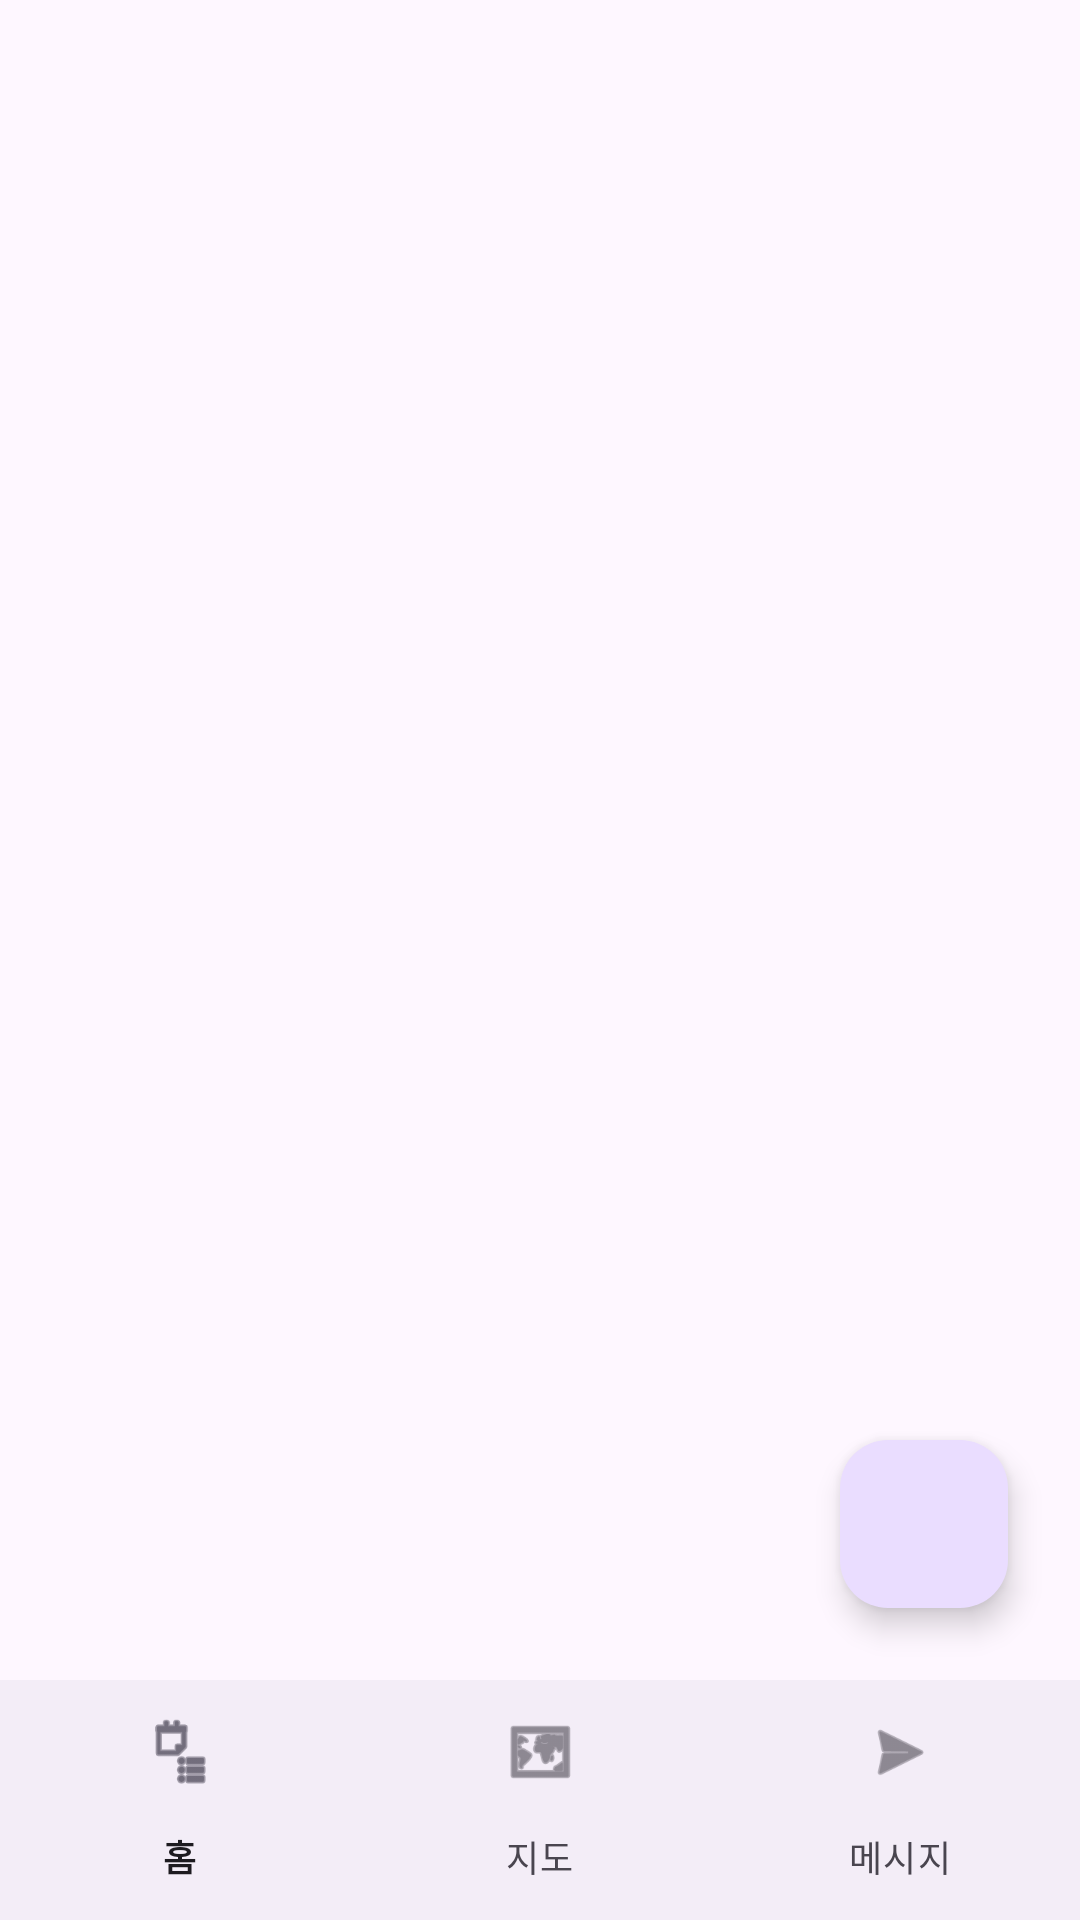

Reconstruct the res/layout file that produces this screen, plus the resources it refers to.
<!-- AndroidManifest.xml: application theme Theme.BilBil -->
<!-- res/layout/activity_home_host.xml -->
<?xml version="1.0" encoding="utf-8"?>
<androidx.drawerlayout.widget.DrawerLayout
    xmlns:android="http://schemas.android.com/apk/res/android"
    xmlns:app="http://schemas.android.com/apk/res-auto"
    xmlns:tools="http://schemas.android.com/tools"
    android:id="@+id/drawer_layout"    android:layout_width="match_parent"
    android:layout_height="match_parent"
    android:fitsSystemWindows="true"
    tools:openDrawer="end">            <androidx.constraintlayout.widget.ConstraintLayout
    android:layout_width="match_parent"
    android:layout_height="match_parent">

    <androidx.fragment.app.FragmentContainerView
        android:id="@+id/main_fragment_container"
        android:layout_width="0dp"
        android:layout_height="0dp"
        app:layout_constraintTop_toTopOf="parent"
        app:layout_constraintBottom_toTopOf="@id/bottom_navigation"
        app:layout_constraintStart_toStartOf="parent"
        app:layout_constraintEnd_toEndOf="parent" />

    <com.google.android.material.floatingactionbutton.FloatingActionButton
        android:id="@+id/fab_new_post"
        android:layout_width="wrap_content"
        android:layout_height="wrap_content"
        android:layout_margin="24dp"
        android:contentDescription="새 게시글 작성"
        android:src="@drawable/ic_add"
        app:layout_constraintBottom_toTopOf="@id/bottom_navigation"
        app:layout_constraintEnd_toEndOf="parent"
        app:tint="@android:color/white" />

    <com.google.android.material.bottomnavigation.BottomNavigationView
        android:id="@+id/bottom_navigation"
        android:layout_width="match_parent"
        android:layout_height="wrap_content"
        app:layout_constraintBottom_toBottomOf="parent"
        app:menu="@menu/bottom_nav_menu" />
</androidx.constraintlayout.widget.ConstraintLayout>

    <com.google.android.material.navigation.NavigationView
        android:id="@+id/nav_view"
        android:layout_width="wrap_content"
        android:layout_height="match_parent"
        android:layout_gravity="end"                 android:fitsSystemWindows="true"
        app:headerLayout="@layout/nav_header_main"    app:menu="@menu/drawer_menu" />
</androidx.drawerlayout.widget.DrawerLayout>
<!-- res/layout/nav_header_main.xml (included above) -->
<?xml version="1.0" encoding="utf-8"?>
<LinearLayout
    xmlns:android="http://schemas.android.com/apk/res/android"
    xmlns:app="http://schemas.android.com/apk/res-auto"
    android:layout_width="match_parent"
    android:layout_height="176dp"
    android:background="#005"
    android:padding="16dp"
    android:orientation="vertical"
    android:gravity="bottom">

    <ImageView
        android:layout_width="60dp"
        android:layout_height="60dp"
        android:src="@drawable/ic_launcher_foreground"
        android:contentDescription="프로필 이미지" />

    <TextView
        android:layout_width="match_parent"
        android:layout_height="wrap_content"
        android:paddingTop="8dp"
        android:text="동양미래대학교"
        android:textAppearance="@style/TextAppearance.AppCompat.Body1"
        android:textColor="@android:color/white" />

    <TextView
        android:layout_width="wrap_content"
        android:layout_height="wrap_content"
        android:text="학생활동"
        android:textColor="@android:color/white"
        android:textSize="12sp" />
</LinearLayout>
<!-- resources referenced by this layout -->
<resources>
  <style name="Theme.BilBil" parent="Base.Theme.BilBil" />
  <style name="Base.Theme.BilBil" parent="Theme.Material3.DayNight.NoActionBar">
          
          
      </style>
</resources>
